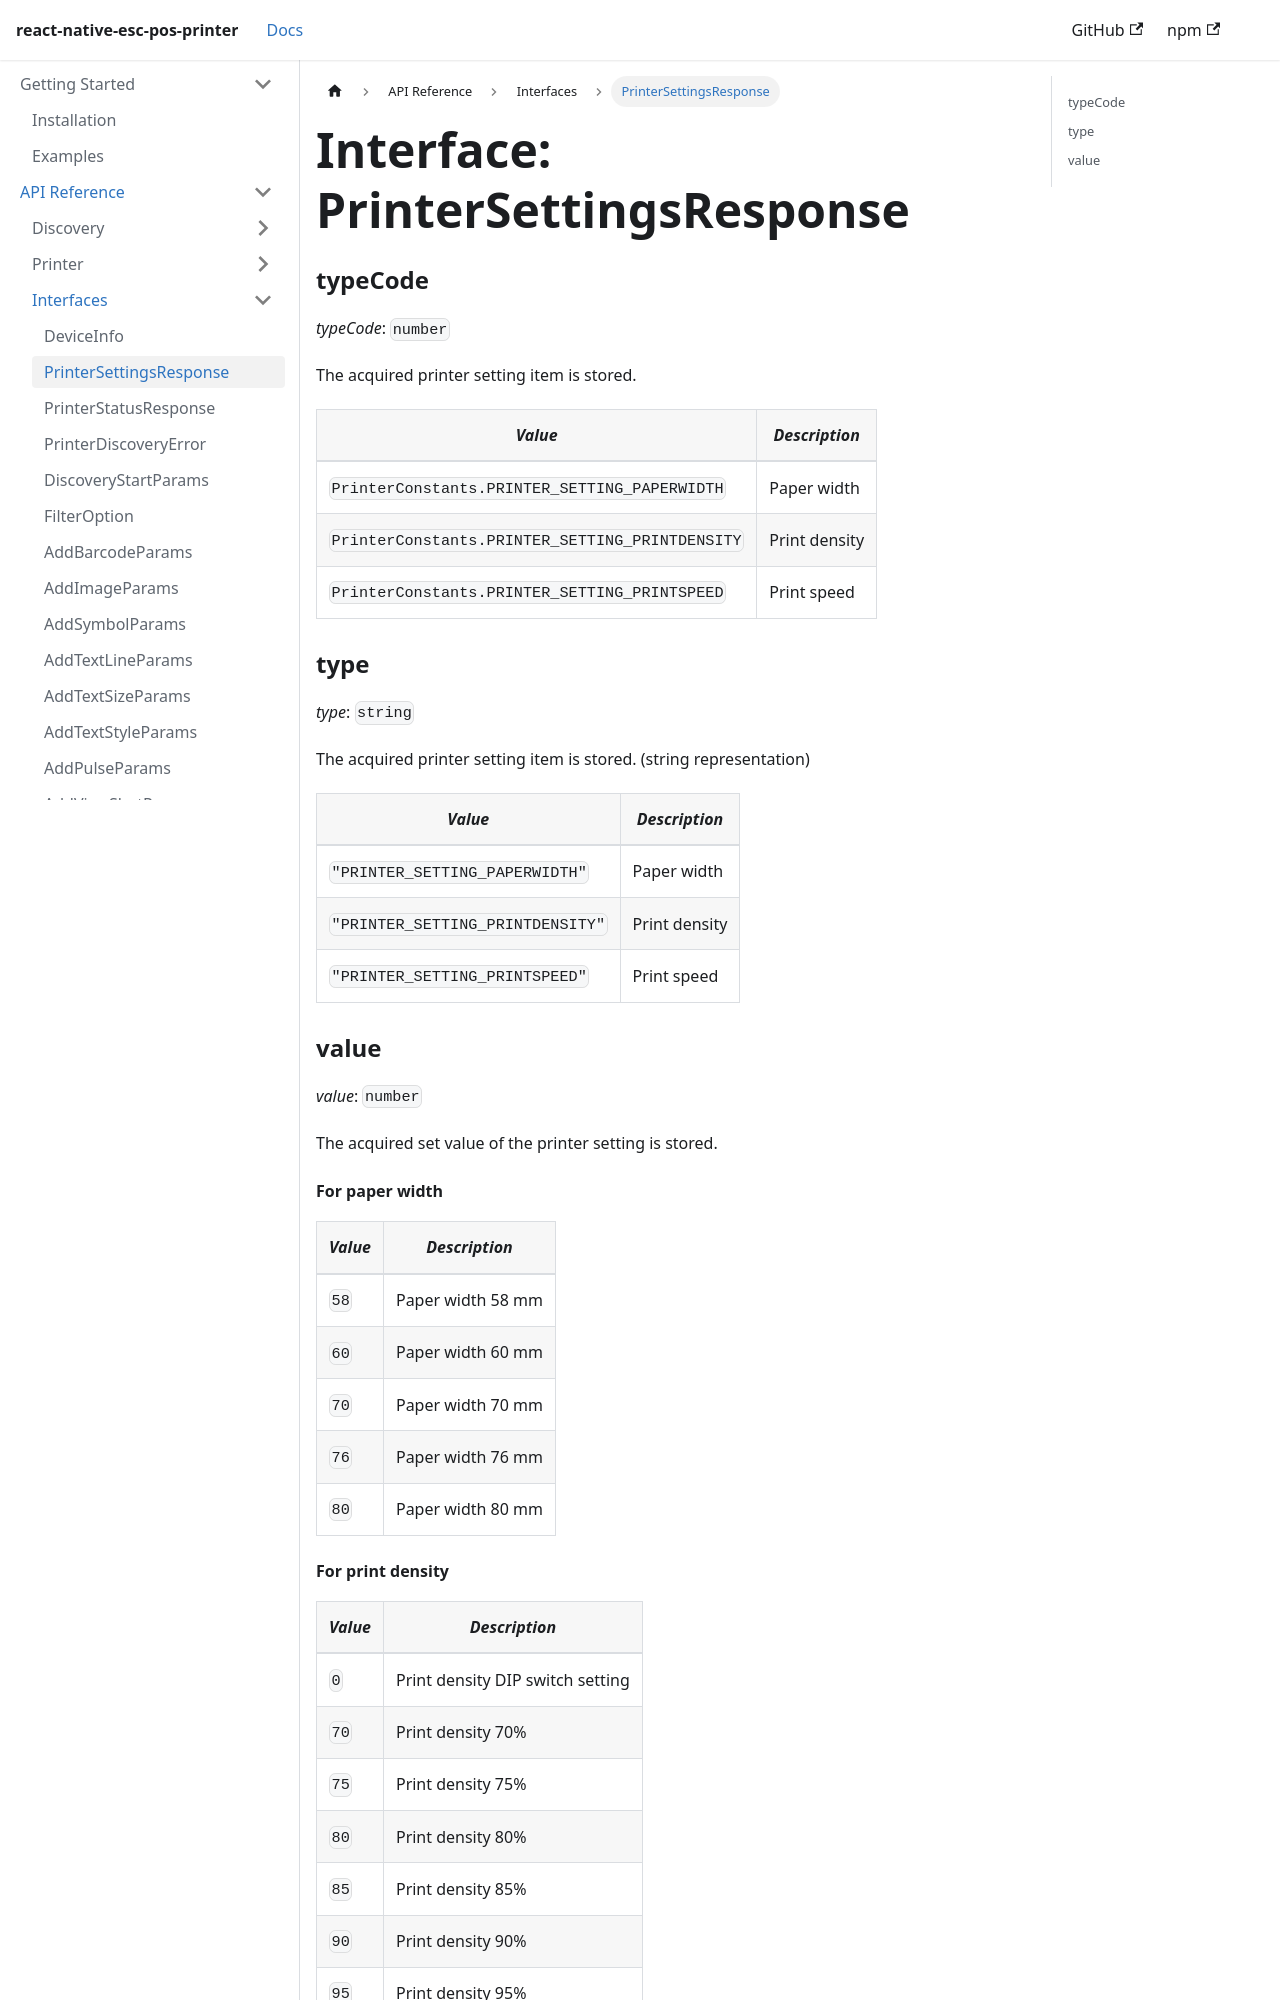

repository: tr3v3r/react-native-esc-pos-printer · page: docs/interfaces/printerSettings.html · generator: docusaurus

# Interface: PrinterSettingsResponse

### typeCode

*typeCode*: `number`

The acquired printer setting item is stored.

| *Value* | *Description* |
| --- | --- |
| `PrinterConstants.PRINTER_SETTING_PAPERWIDTH` | Paper width |
| `PrinterConstants.PRINTER_SETTING_PRINTDENSITY` | Print density |
| `PrinterConstants.PRINTER_SETTING_PRINTSPEED` | Print speed |


### type

*type*: `string`

The acquired printer setting item is stored. (string representation)

| *Value* | *Description* |
| --- | --- |
| `"PRINTER_SETTING_PAPERWIDTH"` | Paper width |
| `"PRINTER_SETTING_PRINTDENSITY"` | Print density |
| `"PRINTER_SETTING_PRINTSPEED"` | Print speed |

### value

*value*: `number`

The acquired set value of the printer setting is stored.

#### For paper width
| *Value* | *Description* |
| --- | --- |
| `58` | Paper width 58 mm |
| `60` | Paper width 60 mm |
| `70` | Paper width 70 mm |
| `76` | Paper width 76 mm |
| `80` | Paper width 80 mm |
